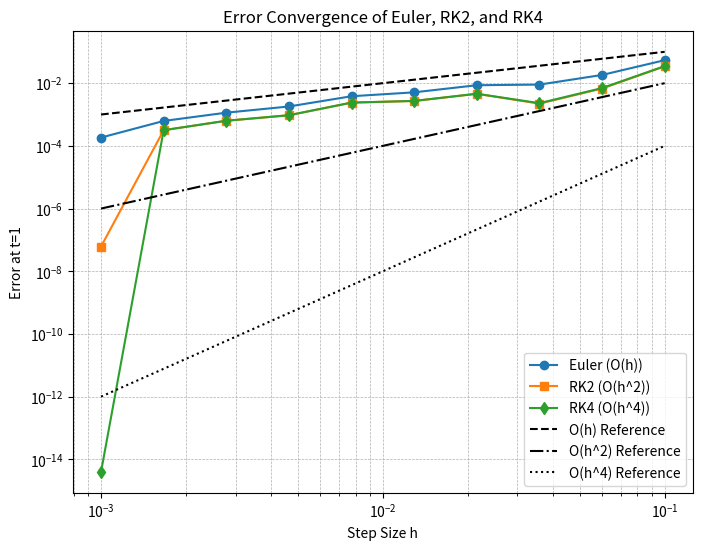
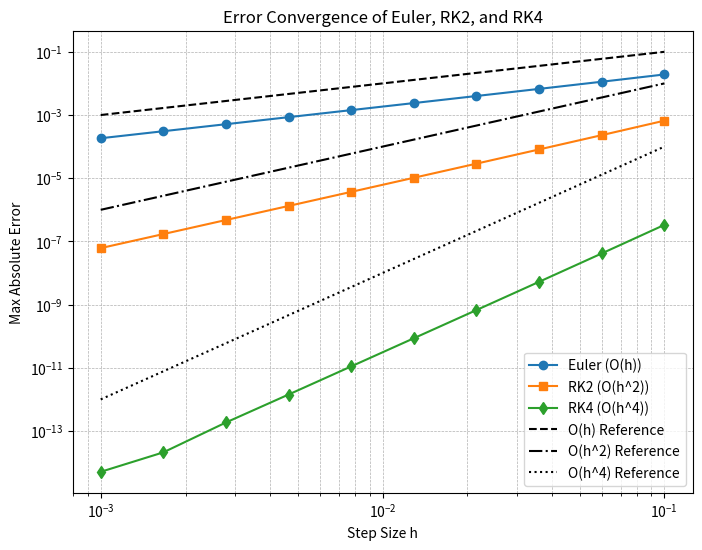

Write the Python code that produced these figures, in order.
import numpy as np
import matplotlib.pyplot as plt

def euler_step(f, y, t, h):
    return y + h * f(t, y)

def rk2_step(f, y, t, h):
    k1 = f(t, y)
    k2 = f(t + h / 2, y + h / 2 * k1)
    return y + h * k2

def rk4_step(f, y, t, h):
    k1 = f(t, y)
    k2 = f(t + h / 2, y + h / 2 * k1)
    k3 = f(t + h / 2, y + h / 2 * k2)
    k4 = f(t + h, y + h * k3)
    return y + h / 6 * (k1 + 2*k2 + 2*k3 + k4)

def f(t, y):
    return -y  # Simple test equation dy/dt = -y (exponential decay)

def compute_error(method, h_values, y_exact, t_final=1.0):
    errors = []
    for h in h_values:
        y = 1.0  # Initial condition
        t = 0.0
        while t < t_final:
            y = method(f, y, t, h)
            t += h
        errors.append(abs(y - y_exact))
    return np.array(errors)

h_values = np.logspace(-3, -1, 10)
y_exact = np.exp(-1)  # Exact solution at t=1

errors_euler = compute_error(euler_step, h_values, y_exact)
errors_rk2 = compute_error(rk2_step, h_values, y_exact)
errors_rk4 = compute_error(rk4_step, h_values, y_exact)

plt.figure(figsize=(8, 6))
plt.loglog(h_values, errors_euler, 'o-', label='Euler (O(h))')
plt.loglog(h_values, errors_rk2, 's-', label='RK2 (O(h^2))')
plt.loglog(h_values, errors_rk4, 'd-', label='RK4 (O(h^4))')
plt.loglog(h_values, h_values, 'k--', label='O(h) Reference')
plt.loglog(h_values, h_values**2, 'k-.', label='O(h^2) Reference')
plt.loglog(h_values, h_values**4, 'k:', label='O(h^4) Reference')
plt.xlabel('Step Size h')
plt.ylabel('Error at t=1')
plt.legend()
plt.grid(True, which='both', linestyle='--', linewidth=0.5)
plt.title('Error Convergence of Euler, RK2, and RK4')
plt.show()

import numpy as np
import matplotlib.pyplot as plt

def euler_step(f, y, t, h):
    return y + h * f(t, y)

def rk2_step(f, y, t, h):
    k1 = f(t, y)
    k2 = f(t + h / 2, y + h / 2 * k1)
    return y + h * k2

def rk4_step(f, y, t, h):
    k1 = f(t, y)
    k2 = f(t + h / 2, y + h / 2 * k1)
    k3 = f(t + h / 2, y + h / 2 * k2)
    k4 = f(t + h, y + h * k3)
    return y + h / 6 * (k1 + 2*k2 + 2*k3 + k4)

def f(t, y):
    return -y  # Simple test equation dy/dt = -y (exponential decay)

def compute_max_error(method, h_values, y_exact_func, t_final=1.0):
    errors = []
    for h in h_values:
        y = 1.0  # Initial condition
        t = 0.0
        max_error = 0.0
        while t < t_final:
            y = method(f, y, t, h)
            t += h
            exact = y_exact_func(t)
            max_error = max(max_error, abs(y - exact))
        errors.append(max_error)
    return np.array(errors)

h_values = np.logspace(-3, -1, 10)
y_exact_func = lambda t: np.exp(-t)  # Exact solution y = e^(-t)

errors_euler = compute_max_error(euler_step, h_values, y_exact_func)
errors_rk2 = compute_max_error(rk2_step, h_values, y_exact_func)
errors_rk4 = compute_max_error(rk4_step, h_values, y_exact_func)

plt.figure(figsize=(8, 6))
plt.loglog(h_values, errors_euler, 'o-', label='Euler (O(h))')
plt.loglog(h_values, errors_rk2, 's-', label='RK2 (O(h^2))')
plt.loglog(h_values, errors_rk4, 'd-', label='RK4 (O(h^4))')
plt.loglog(h_values, h_values, 'k--', label='O(h) Reference')
plt.loglog(h_values, h_values**2, 'k-.', label='O(h^2) Reference')
plt.loglog(h_values, h_values**4, 'k:', label='O(h^4) Reference')
plt.xlabel('Step Size h')
plt.ylabel('Max Absolute Error')
plt.legend()
plt.grid(True, which='both', linestyle='--', linewidth=0.5)
plt.title('Error Convergence of Euler, RK2, and RK4')
plt.show()